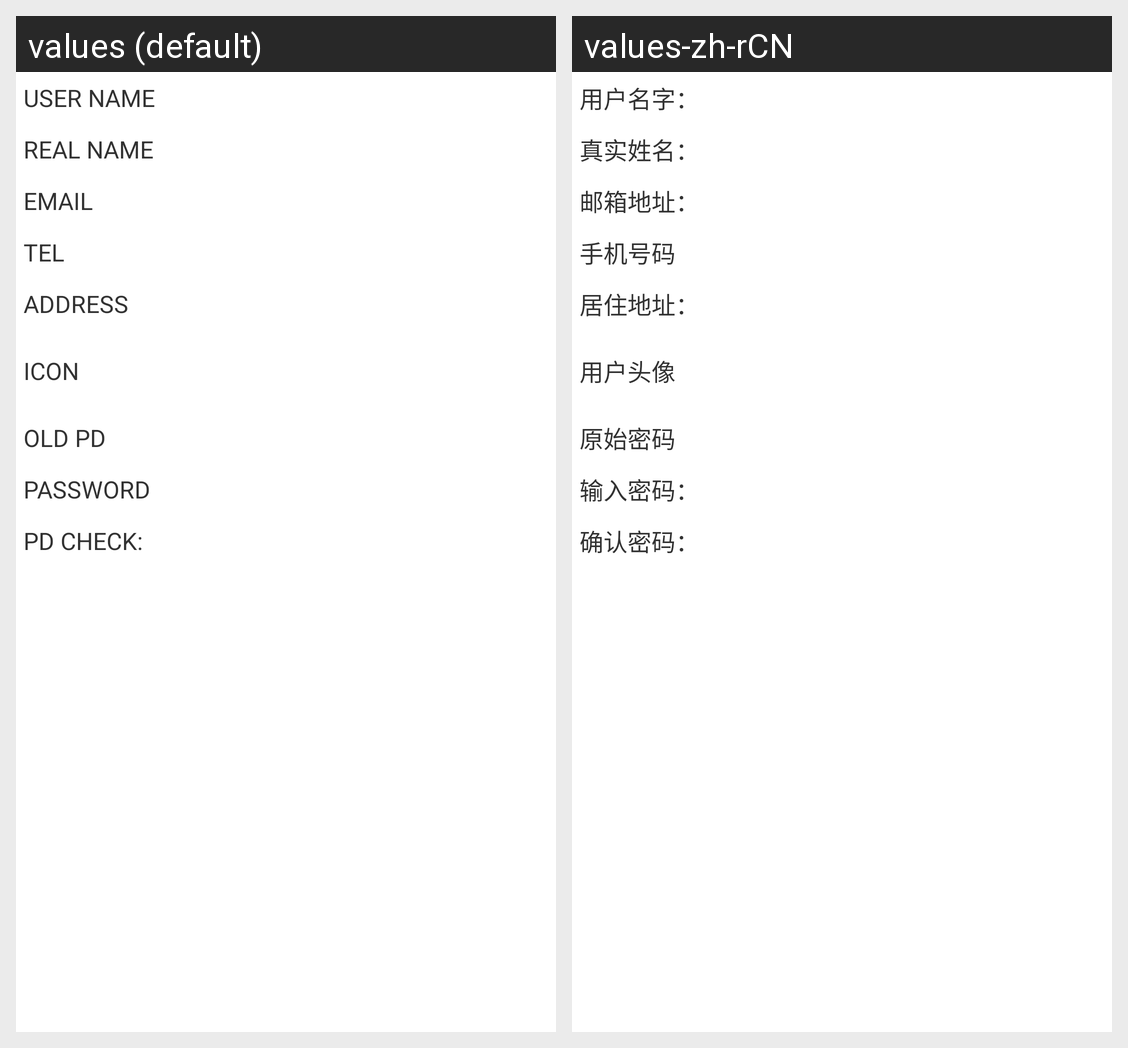

Here is an Android app screen in its default locale and in the app's own translations. Write out the translated-string differences for the strings that appear on this screen.
Android screen res/layout/user_info_modify_layout.xml rendered under 2 locales, left to right: values (default), values-zh-rCN. Device: Nexus 5 (rendered at 1080×1920; each locale shown at half size, 540×960, under a caption strip naming it); theme AnimActivityTheme.
Strings drawn on this screen, with the default value and each locale's value (text and hints the layout hard-codes, and strings that could not be matched under every locale, appear in the picture but are not listed):

user_name
  values: USER NAME
  values-zh-rCN: 用户名字：

real_name
  values: REAL NAME
  values-zh-rCN: 真实姓名：

email
  values: EMAIL
  values-zh-rCN: 邮箱地址：

tel
  values: TEL
  values-zh-rCN: 手机号码

address
  values: ADDRESS
  values-zh-rCN: 居住地址：

user_icon
  values: ICON
  values-zh-rCN: 用户头像

old_password
  values: OLD PD
  values-zh-rCN: 原始密码

password
  values: PASSWORD
  values-zh-rCN: 输入密码：

check_password
  values: PD CHECK:
  values-zh-rCN: 确认密码：
